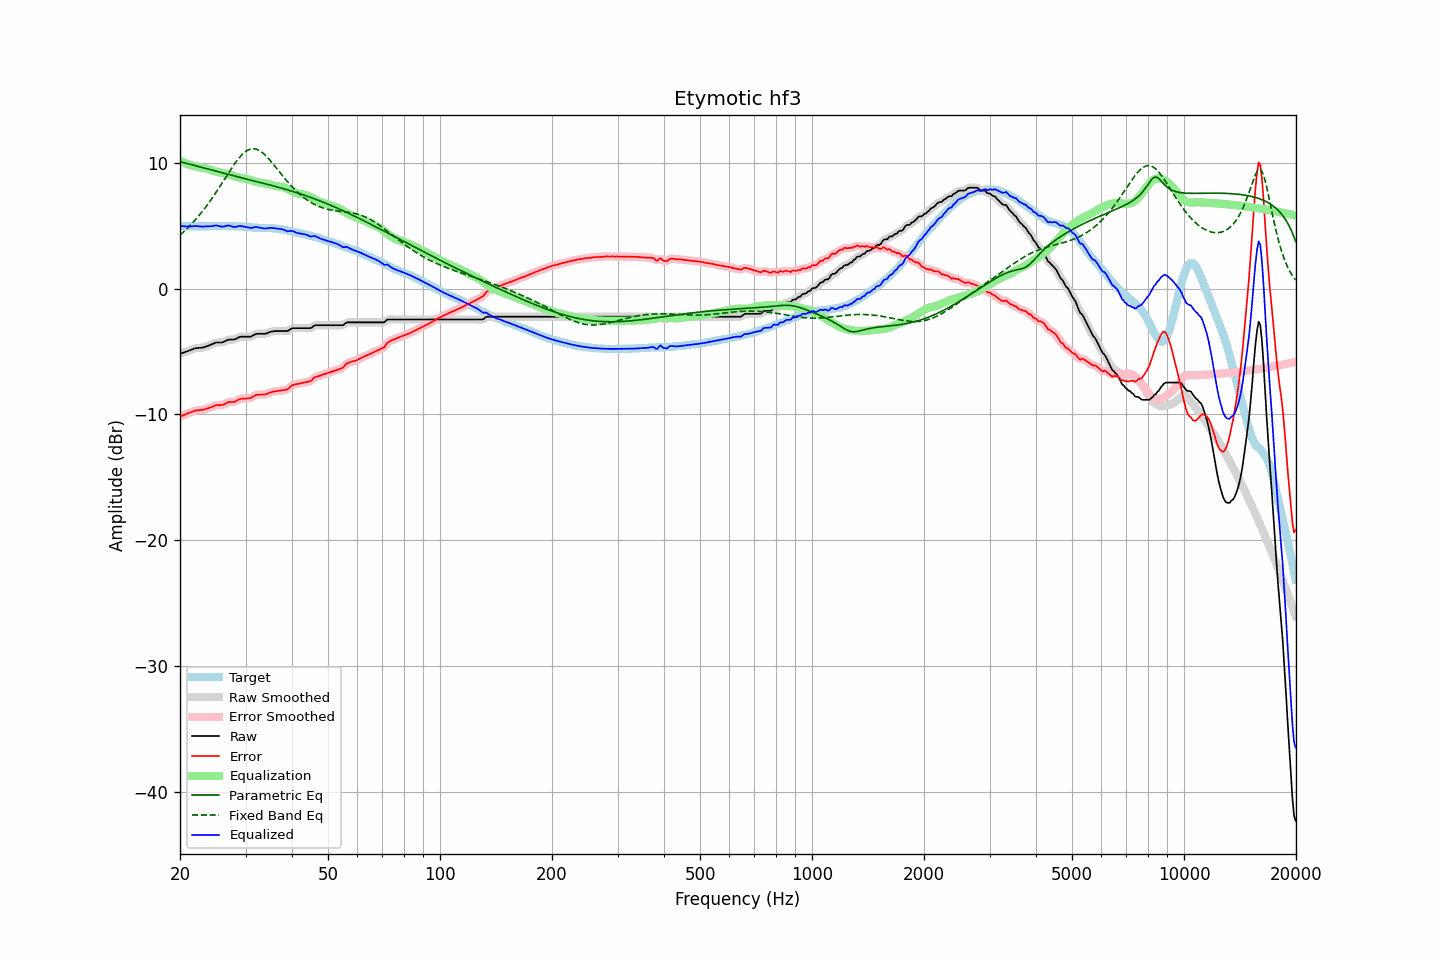

The data file committed next to this chart (first rows):
frequency, raw, error, smoothed, error_smoothed, equalization, parametric_eq, fixed_band_eq, equalized_raw, equalized_smoothed, target
20.00, -5.19, -10.17, -5.19, -10.17, 10.19, 10.10, 4.27, 5.00, 5.00, 4.98
20.20, -5.14, -10.11, -5.14, -10.12, 10.12, 10.07, 4.38, 4.98, 4.98, 4.97
20.40, -5.10, -10.07, -5.10, -10.07, 10.06, 10.03, 4.50, 4.96, 4.97, 4.97
20.61, -5.05, -10.02, -5.05, -10.02, 10.00, 10.00, 4.62, 4.95, 4.96, 4.97
20.81, -5.00, -9.95, -5.00, -9.96, 9.95, 9.97, 4.74, 4.95, 4.95, 4.95
21.02, -4.96, -9.91, -4.96, -9.91, 9.90, 9.94, 4.86, 4.94, 4.95, 4.95
21.23, -4.91, -9.86, -4.91, -9.86, 9.86, 9.90, 4.99, 4.95, 4.95, 4.95
21.44, -4.86, -9.82, -4.86, -9.82, 9.81, 9.87, 5.13, 4.95, 4.96, 4.96
21.66, -4.81, -9.76, -4.81, -9.77, 9.77, 9.84, 5.26, 4.96, 4.97, 4.95
21.87, -4.76, -9.72, -4.76, -9.72, 9.74, 9.80, 5.40, 4.98, 4.98, 4.96
22.09, -4.73, -9.68, -4.73, -9.69, 9.71, 9.77, 5.55, 4.98, 4.98, 4.95
22.31, -4.72, -9.68, -4.72, -9.68, 9.69, 9.73, 5.70, 4.97, 4.97, 4.96
22.54, -4.71, -9.66, -4.71, -9.67, 9.66, 9.70, 5.85, 4.96, 4.95, 4.95
22.76, -4.70, -9.65, -4.70, -9.66, 9.64, 9.66, 6.00, 4.94, 4.94, 4.95
22.99, -4.69, -9.64, -4.68, -9.63, 9.62, 9.63, 6.16, 4.93, 4.94, 4.95
23.22, -4.65, -9.60, -4.65, -9.61, 9.60, 9.60, 6.33, 4.95, 4.94, 4.95
23.45, -4.61, -9.57, -4.61, -9.57, 9.57, 9.56, 6.50, 4.96, 4.95, 4.96
23.69, -4.57, -9.53, -4.57, -9.53, 9.53, 9.53, 6.67, 4.96, 4.96, 4.96
23.92, -4.52, -9.48, -4.52, -9.49, 9.48, 9.49, 6.84, 4.96, 4.96, 4.96
24.16, -4.47, -9.44, -4.47, -9.44, 9.44, 9.46, 7.02, 4.97, 4.96, 4.97
24.40, -4.42, -9.40, -4.41, -9.39, 9.39, 9.42, 7.21, 4.97, 4.98, 4.98
24.65, -4.36, -9.34, -4.36, -9.34, 9.36, 9.39, 7.39, 5.00, 5.00, 4.98
24.89, -4.30, -9.28, -4.31, -9.29, 9.33, 9.36, 7.58, 5.03, 5.02, 4.98
25.14, -4.28, -9.25, -4.28, -9.27, 9.30, 9.32, 7.78, 5.02, 5.01, 4.97
25.39, -4.28, -9.26, -4.28, -9.26, 9.27, 9.29, 7.97, 4.99, 4.99, 4.98
25.65, -4.28, -9.26, -4.28, -9.26, 9.24, 9.25, 8.17, 4.96, 4.96, 4.98
25.91, -4.28, -9.25, -4.27, -9.25, 9.21, 9.22, 8.37, 4.93, 4.94, 4.97
26.16, -4.24, -9.22, -4.24, -9.22, 9.18, 9.19, 8.57, 4.94, 4.94, 4.98
26.43, -4.18, -9.16, -4.18, -9.16, 9.15, 9.15, 8.77, 4.97, 4.97, 4.98
26.69, -4.12, -9.10, -4.12, -9.10, 9.12, 9.12, 8.97, 5.00, 5.01, 4.98
26.96, -4.06, -9.02, -4.07, -9.04, 9.09, 9.09, 9.17, 5.03, 5.02, 4.96
27.23, -4.05, -9.01, -4.05, -9.02, 9.06, 9.06, 9.37, 5.01, 5.01, 4.96
27.50, -4.05, -9.01, -4.05, -9.02, 9.02, 9.02, 9.56, 4.97, 4.97, 4.96
27.77, -4.05, -9.02, -4.05, -9.02, 8.97, 8.99, 9.75, 4.93, 4.93, 4.97
28.05, -4.04, -9.00, -4.02, -8.99, 8.94, 8.96, 9.94, 4.90, 4.91, 4.96
28.33, -3.97, -8.92, -3.97, -8.93, 8.90, 8.92, 10.11, 4.93, 4.93, 4.95
28.62, -3.91, -8.85, -3.91, -8.86, 8.87, 8.89, 10.28, 4.96, 4.96, 4.94
28.90, -3.84, -8.79, -3.85, -8.80, 8.83, 8.86, 10.44, 5.00, 4.98, 4.95
29.19, -3.82, -8.76, -3.82, -8.76, 8.80, 8.83, 10.58, 4.99, 4.98, 4.94
29.48, -3.82, -8.74, -3.81, -8.75, 8.78, 8.80, 10.71, 4.96, 4.96, 4.92
29.78, -3.82, -8.74, -3.82, -8.74, 8.75, 8.76, 10.83, 4.93, 4.94, 4.92
30.08, -3.82, -8.74, -3.82, -8.74, 8.73, 8.73, 10.93, 4.91, 4.91, 4.92
30.38, -3.82, -8.72, -3.83, -8.73, 8.71, 8.70, 11.01, 4.89, 4.88, 4.90
30.68, -3.82, -8.71, -3.82, -8.72, 8.68, 8.67, 11.07, 4.86, 4.85, 4.89
30.99, -3.82, -8.70, -3.80, -8.68, 8.64, 8.64, 11.11, 4.82, 4.84, 4.88
31.30, -3.75, -8.62, -3.75, -8.62, 8.60, 8.60, 11.13, 4.85, 4.85, 4.87
31.61, -3.68, -8.54, -3.68, -8.55, 8.56, 8.57, 11.13, 4.88, 4.88, 4.86
31.93, -3.61, -8.45, -3.62, -8.48, 8.52, 8.54, 11.11, 4.91, 4.90, 4.84
32.24, -3.59, -8.44, -3.59, -8.44, 8.48, 8.51, 11.07, 4.89, 4.89, 4.85
32.57, -3.59, -8.42, -3.58, -8.42, 8.45, 8.48, 11.01, 4.87, 4.87, 4.83
32.89, -3.59, -8.42, -3.59, -8.42, 8.43, 8.44, 10.94, 4.84, 4.84, 4.83
33.22, -3.59, -8.42, -3.59, -8.42, 8.41, 8.41, 10.84, 4.82, 4.82, 4.83
33.55, -3.59, -8.41, -3.59, -8.42, 8.39, 8.38, 10.74, 4.80, 4.80, 4.82
33.89, -3.59, -8.42, -3.58, -8.41, 8.37, 8.35, 10.62, 4.78, 4.79, 4.83
34.23, -3.55, -8.36, -3.55, -8.37, 8.35, 8.31, 10.49, 4.80, 4.80, 4.81
34.57, -3.50, -8.32, -3.50, -8.32, 8.32, 8.28, 10.36, 4.82, 4.82, 4.82
34.92, -3.44, -8.25, -3.45, -8.27, 8.28, 8.25, 10.21, 4.84, 4.83, 4.81
35.27, -3.41, -8.23, -3.41, -8.22, 8.24, 8.21, 10.06, 4.83, 4.83, 4.82
35.62, -3.39, -8.18, -3.39, -8.19, 8.21, 8.18, 9.91, 4.82, 4.82, 4.79
35.97, -3.37, -8.16, -3.37, -8.17, 8.18, 8.14, 9.75, 4.81, 4.80, 4.79
... 635 more rows
